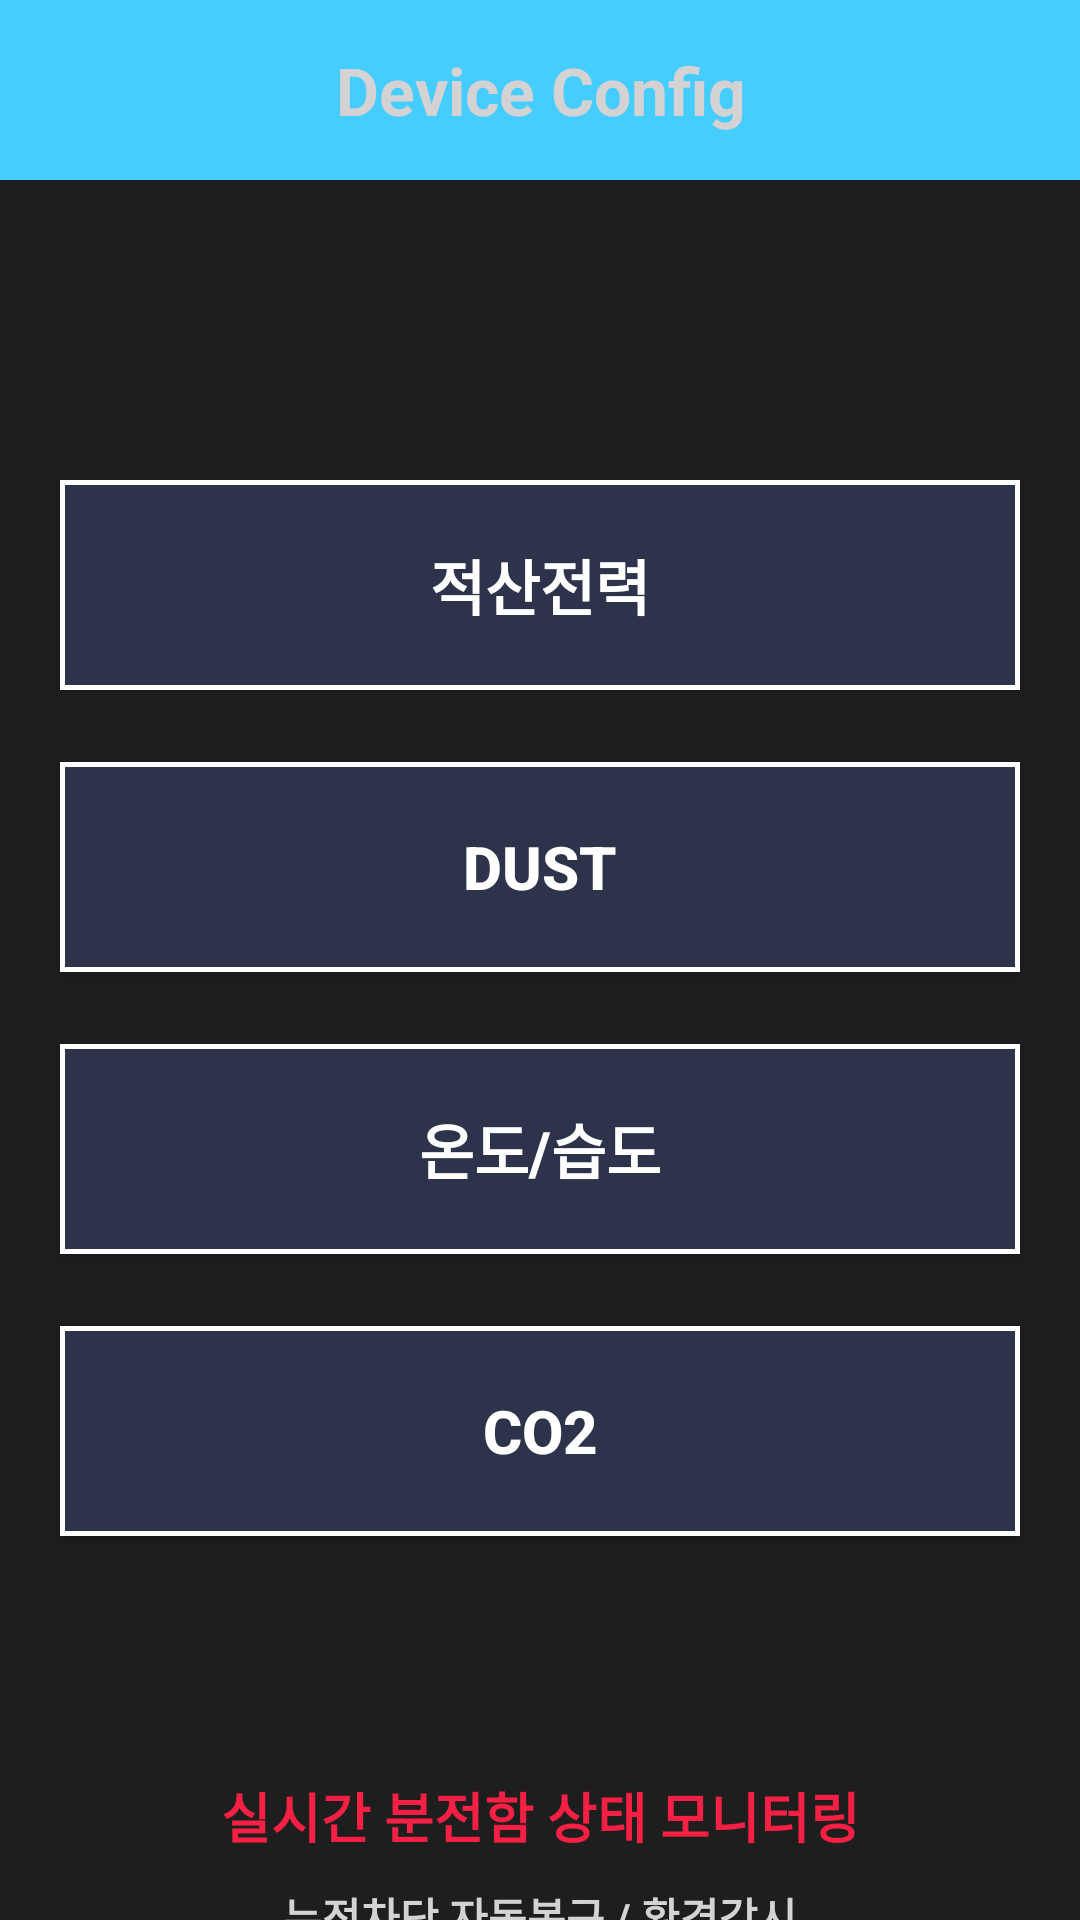

This screen was rendered from an Android layout file. Write that file and the resources it references.
<!-- AndroidManifest.xml: application theme AppTheme -->
<!-- res/layout/activity_home.xml -->
<?xml version="1.0" encoding="utf-8"?>

<androidx.constraintlayout.widget.ConstraintLayout xmlns:android="http://schemas.android.com/apk/res/android"
    xmlns:app="http://schemas.android.com/apk/res-auto"
    xmlns:tools="http://schemas.android.com/tools"
    android:layout_width="match_parent"
    android:layout_height="match_parent"
    android:background="#1f1e1e"
    tools:context=".homeActivity">

    <TextView
        android:layout_width="match_parent"
        android:layout_height="60dp"
        android:background="#45cdff"
        android:gravity="center"
        android:text="Device Config"
        android:textAppearance="@style/TextAppearance.AppCompat.Large"
        android:textColor="#d4d2d2"
        android:textStyle="bold"
        app:layout_constraintEnd_toEndOf="parent"
        app:layout_constraintHorizontal_bias="0.0"
        app:layout_constraintStart_toStartOf="parent"
        app:layout_constraintTop_toTopOf="parent" />

    <TextView
        android:id="@+id/tv1"
        android:layout_width="match_parent"
        android:layout_height="wrap_content"
        android:layout_marginTop="80dp"
        android:gravity="center"
        android:text="실시간 분전함 상태 모니터링"
        android:textColor="#f52043"
        android:textSize="18sp"
        android:textStyle="bold"
        app:layout_constraintEnd_toEndOf="parent"
        app:layout_constraintStart_toStartOf="parent"
        app:layout_constraintTop_toBottomOf="@+id/btn_co2" />

    <TextView
        android:id="@+id/tv2"
        android:layout_width="match_parent"
        android:layout_height="wrap_content"
        android:text="누전차단 자동복구 / 환경감시"
        android:textSize="14sp"
        android:textStyle="bold"
        android:textColor="#d4d2d2"
        android:gravity="center"
        android:layout_marginTop="10dp"
        app:layout_constraintTop_toBottomOf="@+id/tv1"/>

    <Button
        android:id="@+id/btn_pw"
        android:layout_width="match_parent"
        android:layout_height="70dp"
        android:layout_marginTop="160dp"
        android:layout_marginLeft="20dp"
        android:layout_marginRight="20dp"
        android:layout_weight="1"
        android:background="@drawable/select_button2"
        android:text="적산전력"
        android:textColor="#FFFFFF"
        android:textSize="20sp"
        android:textStyle="bold"
        app:layout_constraintEnd_toEndOf="parent"
        app:layout_constraintStart_toStartOf="parent"
        app:layout_constraintTop_toTopOf="parent">

    </Button>

    <Button
        android:id="@+id/btn_ds"
        android:layout_width="match_parent"
        android:layout_height="70dp"
        android:layout_marginTop="24dp"
        android:layout_weight="1"
        android:layout_marginLeft="20dp"
        android:layout_marginRight="20dp"
        android:background="@drawable/select_button2"
        android:text="Dust"
        android:textColor="#FFFFFF"
        android:textSize="20sp"
        android:textStyle="bold"
        app:layout_constraintEnd_toEndOf="parent"
        app:layout_constraintStart_toStartOf="parent"
        app:layout_constraintTop_toBottomOf="@+id/btn_pw">

    </Button>

    <Button
        android:id="@+id/btn_tem"
        android:layout_width="match_parent"
        android:layout_height="70dp"
        android:layout_marginTop="24dp"
        android:layout_marginLeft="20dp"
        android:layout_marginRight="20dp"
        android:layout_weight="1"
        android:background="@drawable/select_button2"
        android:text="온도/습도"
        android:textColor="#FFFFFF"
        android:textSize="20sp"
        android:textStyle="bold"
        app:layout_constraintEnd_toEndOf="parent"
        app:layout_constraintStart_toStartOf="parent"
        app:layout_constraintTop_toBottomOf="@+id/btn_ds">

    </Button>

    <Button
        android:id="@+id/btn_co2"
        android:layout_width="match_parent"
        android:layout_height="70dp"
        android:layout_marginTop="24dp"
        android:layout_marginLeft="20dp"
        android:layout_marginRight="20dp"
        android:layout_weight="1"
        android:background="@drawable/select_button2"
        android:text="Co2"
        android:textColor="#FFFFFF"
        android:textSize="20sp"
        android:textStyle="bold"
        app:layout_constraintEnd_toEndOf="parent"
        app:layout_constraintStart_toStartOf="parent"
        app:layout_constraintTop_toBottomOf="@+id/btn_tem">

    </Button>

</androidx.constraintlayout.widget.ConstraintLayout>
<!-- resources referenced by this layout -->
<resources>
  <!-- drawable select_button2 (drawable) -->
  <?xml version="1.0" encoding="utf-8"?>
  
  <selector xmlns:android="http://schemas.android.com/apk/res/android">
      <item android:state_pressed="true">
          <shape>
              <solid android:color="#171b29"/>
  
              <stroke android:width="1.5dp"
                  android:color="#ffffff"/>
          </shape>
      </item>
  
      <item android:state_pressed="false">
          <shape>
              <solid android:color="#2c334a"/>
              <stroke android:width="1.5dp"
                  android:color="#ffffff"/>
          </shape>
      </item>
  </selector>
  <style name="AppTheme" parent="Theme.AppCompat.Light.DarkActionBar">
          
          <item name="colorPrimary">@color/colorPrimary</item>
          <item name="colorPrimaryDark">@color/colorPrimaryDark</item>
          <item name="colorAccent">@color/colorAccent</item>
          <item name="windowActionBar">false</item> 
          <item name="windowNoTitle">true</item> 
      </style>
  <!-- not gathered from this repository: default colours our renderer supplied (Android Studio template values) -->
  <color name="colorPrimary">#FF6200EE</color>
  <color name="colorPrimaryDark">#FF3700B3</color>
  <color name="colorAccent">#FF03DAC5</color>
</resources>
